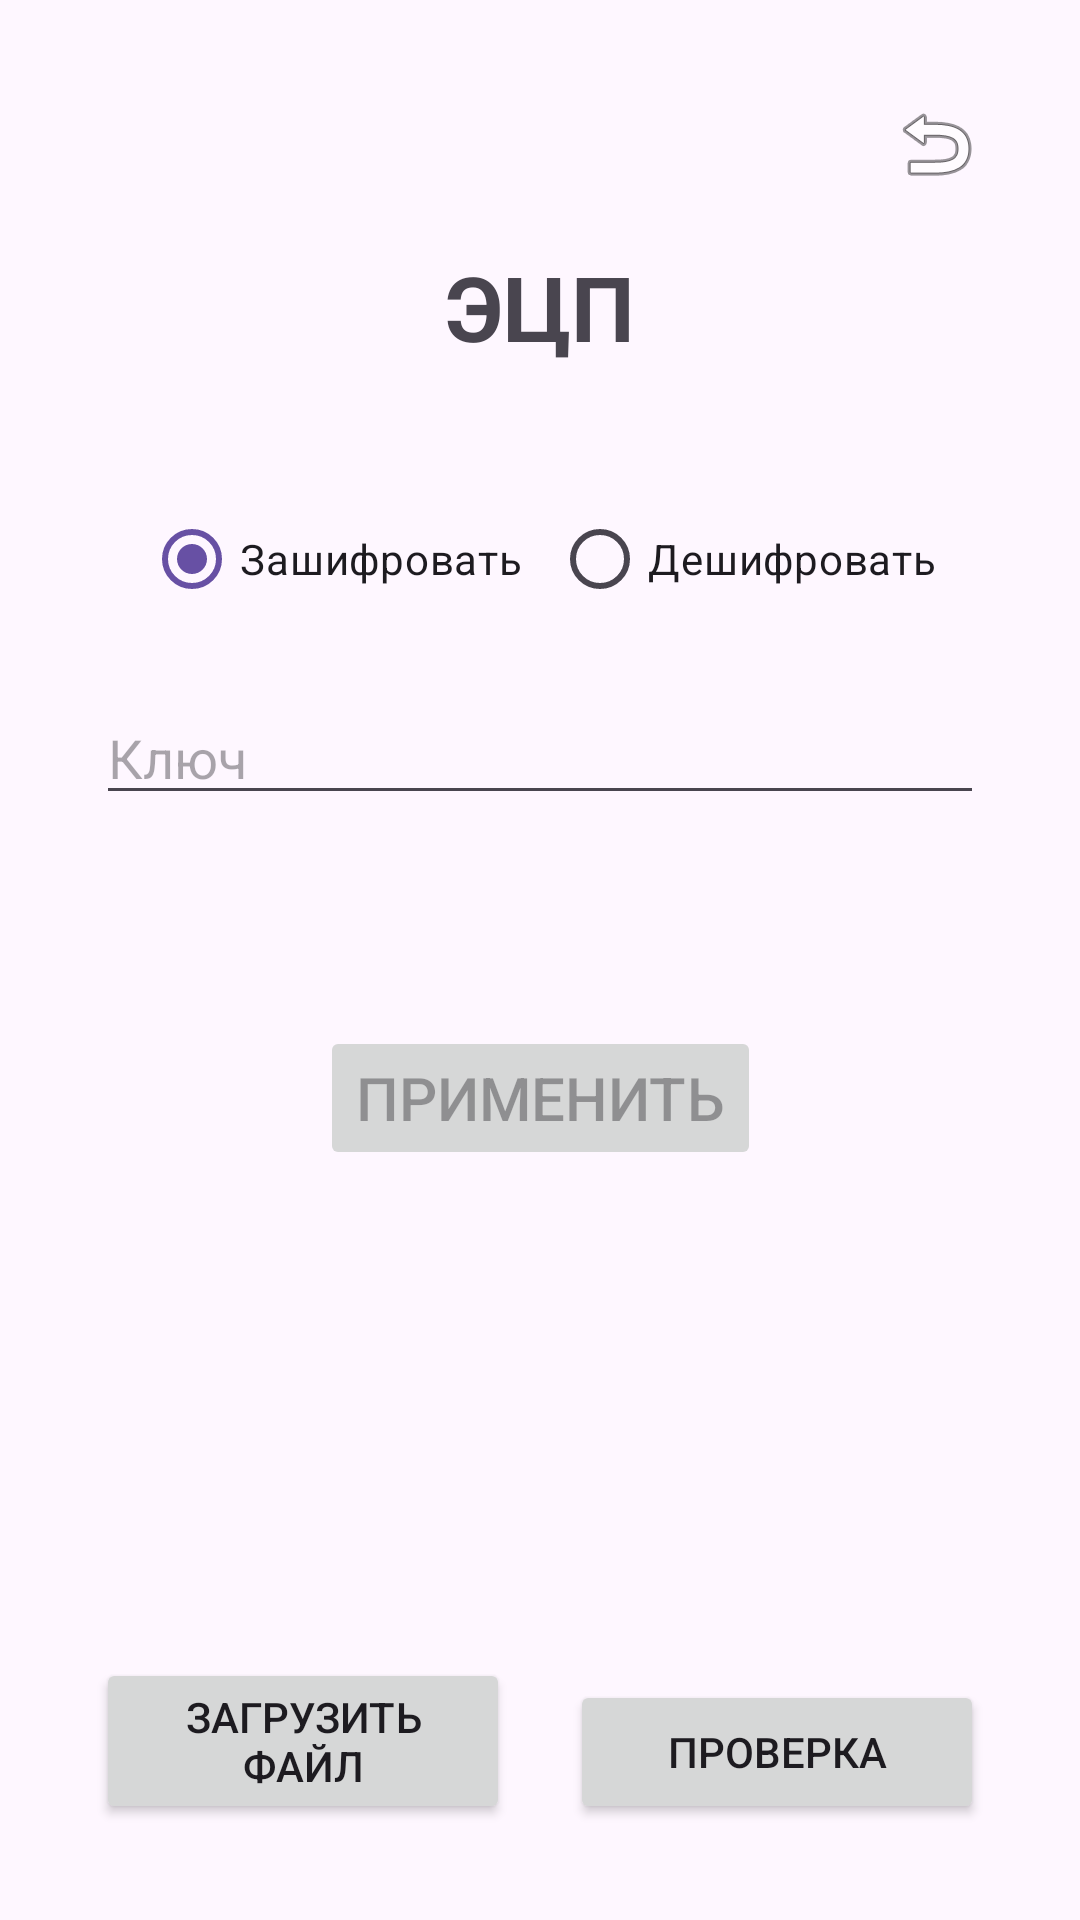

Android layout source for this screen:
<!-- AndroidManifest.xml: application theme Theme.Labs -->
<!-- res/layout/fifth_lab_fragment.xml -->
<?xml version="1.0" encoding="utf-8"?>
<androidx.constraintlayout.widget.ConstraintLayout xmlns:android="http://schemas.android.com/apk/res/android"
    xmlns:app="http://schemas.android.com/apk/res-auto"
    xmlns:tools="http://schemas.android.com/tools"
    android:layout_width="match_parent"
    android:layout_height="match_parent"
    android:padding="32dp">

    <TextView
        android:id="@+id/text_for_name_lab"
        android:layout_width="0dp"
        android:layout_height="wrap_content"
        android:layout_marginTop="50dp"
        android:fontFamily="sans-serif"
        android:gravity="center"
        android:textSize="30sp"
        android:text="@string/name_lab5"
        android:textStyle="bold"
        app:layout_constraintEnd_toEndOf="parent"
        app:layout_constraintStart_toStartOf="parent"
        app:layout_constraintTop_toTopOf="parent" />



    <RadioGroup
        android:id="@+id/radio_group"
        android:layout_width="wrap_content"
        android:layout_height="wrap_content"
        android:checkedButton="@id/btn_encrypt"
        android:orientation="horizontal"
        android:layout_marginTop="40dp"
        app:layout_constraintEnd_toEndOf="parent"
        app:layout_constraintStart_toStartOf="parent"
        app:layout_constraintTop_toBottomOf="@+id/text_for_name_lab">

        <RadioButton
            android:id="@+id/btn_encrypt"
            android:layout_width="136dp"
            android:layout_height="wrap_content"
            android:text="@string/encrypt" />

        <RadioButton
            android:id="@+id/btn_decrypt"
            android:layout_width="wrap_content"
            android:layout_height="wrap_content"
            android:text="@string/decrypt" />
    </RadioGroup>

    <EditText
        android:id="@+id/field_for_key"
        android:layout_width="0dp"
        android:layout_height="wrap_content"
        android:layout_marginTop="20dp"
        android:inputType="text"
        android:hint="@string/key"
        app:layout_constraintEnd_toEndOf="parent"
        app:layout_constraintStart_toStartOf="parent"
        app:layout_constraintTop_toBottomOf="@id/radio_group" />

    <TextView
        android:id="@+id/output_text"
        android:layout_width="0dp"
        android:layout_height="wrap_content"
        android:layout_marginTop="20dp"
        android:layout_marginLeft="40dp"
        android:focusable="true"
        android:gravity="center"
        android:hint="@string/result"
        android:textSize="30sp"
        android:visibility="invisible"
        app:layout_constraintEnd_toStartOf="@id/button_copy"
        app:layout_constraintHorizontal_bias="0.5"
        app:layout_constraintStart_toStartOf="parent"
        app:layout_constraintTop_toBottomOf="@id/field_for_key" />

    <ImageButton
        android:id="@+id/button_copy"
        android:layout_width="wrap_content"
        android:layout_height="wrap_content"
        android:layout_marginTop="20dp"
        android:background="@android:color/darker_gray"
        android:padding="8dp"
        android:saveEnabled="false"
        android:src="?attr/actionModeCopyDrawable"
        android:visibility="invisible"
        app:layout_constraintEnd_toEndOf="parent"
        app:layout_constraintTop_toBottomOf="@id/field_for_key" />

    <Button
        android:id="@+id/buttonApply"
        android:layout_width="wrap_content"
        android:layout_height="wrap_content"
        android:layout_marginTop="10dp"
        android:text="@string/apply"
        android:textSize="20dp"
        android:enabled="false"
        app:layout_constraintEnd_toEndOf="parent"
        app:layout_constraintStart_toStartOf="parent"
        app:layout_constraintTop_toBottomOf="@id/output_text" />

    <ImageView
        android:id="@+id/back_on_main"
        android:layout_width="wrap_content"
        android:layout_height="wrap_content"
        app:layout_constraintEnd_toEndOf="parent"
        app:layout_constraintTop_toTopOf="parent"
        app:srcCompat="@android:drawable/ic_menu_revert" />

    <Button
        android:id="@+id/btn_download_file"
        android:layout_width="0dp"
        android:layout_height="wrap_content"
        android:text="@string/download_file"
        android:layout_marginRight="10dp"
        app:layout_constraintBottom_toBottomOf="parent"
        app:layout_constraintEnd_toStartOf="@+id/btn_for_check"
        app:layout_constraintHorizontal_weight="1"
        app:layout_constraintStart_toStartOf="parent" />

    <Button
        android:id="@+id/btn_for_check"
        android:layout_width="0dp"
        android:layout_height="wrap_content"
        android:text="@string/checking"
        android:layout_marginLeft="10dp"
        app:layout_constraintHorizontal_weight="1"
        app:layout_constraintBottom_toBottomOf="parent"
        app:layout_constraintEnd_toEndOf="parent"
        app:layout_constraintStart_toEndOf="@+id/btn_download_file" />


</androidx.constraintlayout.widget.ConstraintLayout>
<!-- resources referenced by this layout -->
<resources>
  <string name="apply">Применить</string>
  <string name="checking">Проверка</string>
  <string name="decrypt">Дешифровать</string>
  <string name="download_file">Загрузить файл</string>
  <string name="encrypt">Зашифровать</string>
  <string name="key">Ключ</string>
  <string name="name_lab5">ЭЦП</string>
  
      //Eighth
  <string name="result">Результат</string>
  <style name="Theme.Labs" parent="Base.Theme.Labs" />
  <style name="Base.Theme.Labs" parent="Theme.Material3.DayNight.NoActionBar">
          <item name="android:statusBarColor">@color/black</item>
  
  
      </style>
  <color name="black">#FF000000</color>
</resources>
